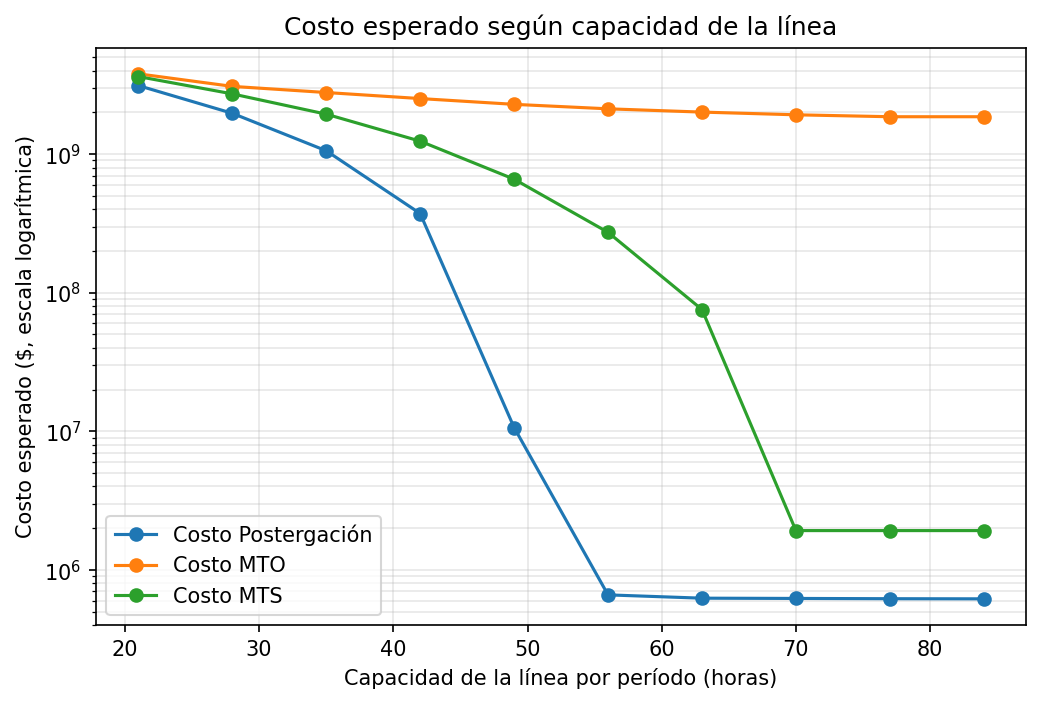

The data file committed next to this chart (first rows):
Horas; Costo Postergación; Backorders Postergación; Costo MTO; Backorders MTO; Costo MTS; Backorders MTS; Ahorro vs MTS ($); Ahorro vs MTS (%); Ahorro vs MTO ($); Ahorro vs MTO (%)
84; 617164,27; 0,0; 1861097600,0; 124072,17; 1918302,4; 0,0; 1301138,13; 67,83; 1860480435,73; 99,97
77; 618514,27; 0,0; 1861097600,0; 124072,17; 1918302,4; 0,0; 1299788,13; 67,76; 1860479085,73; 99,97
70; 621214,27; 0,0; 1921751814,29; 128115,79; 1918302,4; 0,0; 1297088,13; 67,62; 1921130600,02; 99,97
63; 623914,27; 0,0; 2010144221,43; 134008,64; 75565205,97; 4926,21; 74941291,7; 99,17; 2009520307,16; 99,97
56; 659089,73; 0,0; 2122644221,43; 141508,64; 272584689,57; 18084,41; 271925599,84; 99,76; 2121985131,7; 99,97
49; 10637754,45; 651,21; 2286628914,29; 152440,99; 659336246,38; 43908,72; 648698491,93; 98,39; 2275991159,83; 99,53
42; 372623992,07; 24809,76; 2516985457,14; 167798,13; 1240132205,02; 82637,99; 867508212,95; 69,95; 2144361465,08; 85,2
35; 1057259880,35; 70455,65; 2782972550,0; 185530,67; 1942331322,63; 129468,64; 885071442,28; 45,57; 1725712669,65; 62,01
28; 1970766376,25; 131373,3; 3081790507,14; 205451,93; 2720994322,36; 181386,72; 750227946,11; 27,57; 1111024130,9; 36,05
21; 3123594643,05; 208228,3; 3796336935,71; 253088,56; 3628334016,03; 241876,77; 504739372,98; 13,91; 672742292,67; 17,72
